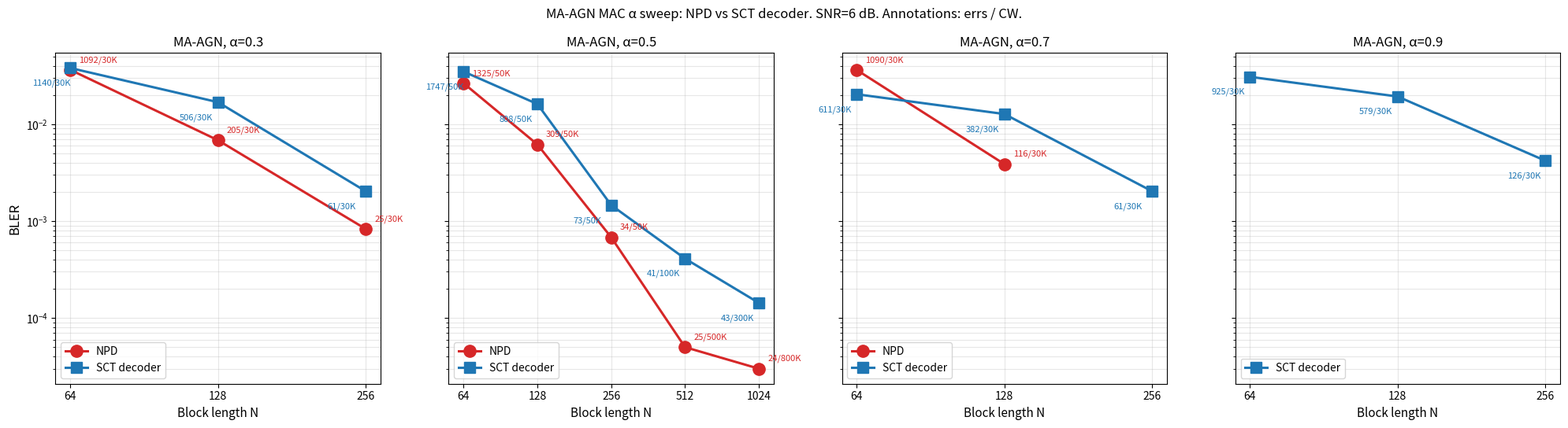

This figure's Python source: (Note: this script raises an exception after producing the figure.)
"""Plot MA-AGN α sweep — NPD vs SC for each α."""
import matplotlib.pyplot as plt
import numpy as np

# (α, N, NPD_bler, NPD_errs, NPD_cw, SC_bler, SC_errs, SC_cw)
# α=0.3
a3 = [
    (0.3,  64, 0.0364,  1092, 30000, 0.038,    1140, 30000),
    (0.3, 128, 0.00683,  205, 30000, 0.01687,  506, 30000),
    (0.3, 256, 0.00083,   25, 30000, 0.002033,  61, 30000),
]
# α=0.5 from main campaign + topup
a5 = [
    (0.5,  64, 0.0265,  1325, 50000, 0.03494,  1747, 50000),
    (0.5, 128, 0.00618,  309, 50000, 0.01616,   808, 50000),
    (0.5, 256, 0.00068,   34, 50000, 0.00146,    73, 50000),
    (0.5, 512, 5e-5,      25, 500000, 0.00041,   41, 100000),
    (0.5,1024, 3e-5,      24, 800000, 0.000143,  43, 300000),
]
# α=0.7
a7 = [
    (0.7,  64, 0.0363,  1090, 30000, 0.02037,   611, 30000),
    (0.7, 128, 0.00387,  116, 30000, 0.01273,   382, 30000),
    (0.7, 256, None,     None, None, 0.002033,   61, 30000),  # NPD pending
]
# α=0.9 — SC only so far
a9 = [
    (0.9,  64, None, None, None, 0.030833, 925, 30000),
    (0.9, 128, None, None, None, 0.0193,   579, 30000),
    (0.9, 256, None, None, None, 0.0042,   126, 30000),
]

fig, axes = plt.subplots(1, 4, figsize=(20, 5.5), sharey=True)

def ci(k, n):
    if k == 0 or k is None or n is None: return None
    return (max(1e-7, (k - 1.96*np.sqrt(k))/n), (k + 1.96*np.sqrt(k))/n)

for ax, data, alpha in zip(axes, [a3, a5, a7, a9], [0.3, 0.5, 0.7, 0.9]):
    Ns = [row[1] for row in data]
    npd = [row[2] for row in data]
    npd_e = [row[3] for row in data]
    npd_n = [row[4] for row in data]
    sc  = [row[5] for row in data]
    sc_e = [row[6] for row in data]
    sc_n = [row[7] for row in data]

    npd_x = [n for n, b in zip(Ns, npd) if b is not None]
    npd_y = [b for b in npd if b is not None]
    sc_x = Ns; sc_y = sc

    if npd_y:
        ax.semilogy(npd_x, npd_y, 'o-', lw=2.2, ms=11, color='#d62728', label='NPD')
    ax.semilogy(sc_x, sc_y, 's-', lw=2.2, ms=10, color='#1f77b4', label='SCT decoder')

    # annotate
    for x, y, k, n in zip(npd_x, npd_y, [e for e in npd_e if e is not None], [m for m in npd_n if m is not None]):
        ax.annotate(f"{k}/{n//1000}K", (x, y), textcoords='offset points', xytext=(8, 7), fontsize=8, color='#d62728')
    for x, y, k, n in zip(sc_x, sc_y, sc_e, sc_n):
        ax.annotate(f"{k}/{n//1000}K", (x, y), textcoords='offset points', xytext=(-35, -16), fontsize=8, color='#1f77b4')

    ax.set_xscale('log', base=2); ax.set_xticks(Ns); ax.set_xticklabels([str(x) for x in Ns])
    ax.set_xlabel('Block length N', fontsize=11)
    ax.set_title(f'MA-AGN, α={alpha}', fontsize=12)
    ax.grid(True, which='both', alpha=0.3)
    ax.legend(loc='lower left', fontsize=10)

axes[0].set_ylabel('BLER', fontsize=12)
plt.suptitle('MA-AGN MAC α sweep: NPD vs SCT decoder. SNR=6 dB. Annotations: errs / CW.', fontsize=12)
plt.tight_layout()
out = '/Users/ytnspybq/PycharmProjects/polar_codes_MAC/to_git_v2/results_local/maagn_alpha_sweep.png'
plt.savefig(out, dpi=130)
print(f"Saved {out}")
